2-way image classification set "Real-Overexp" from GitHub (aCoderChild/adenoid_segmentation); label vocabulary: normal frames, overexposed.

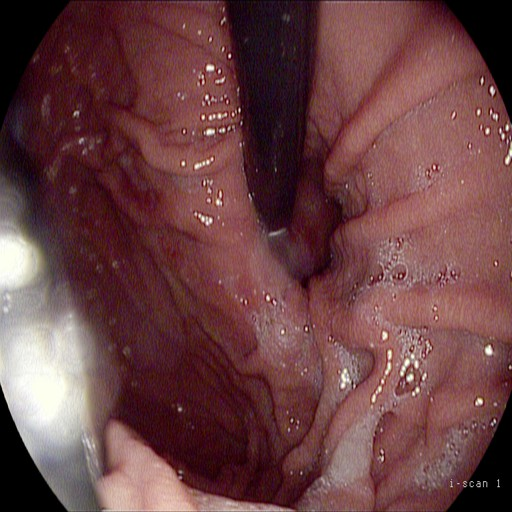
Label: normal frames

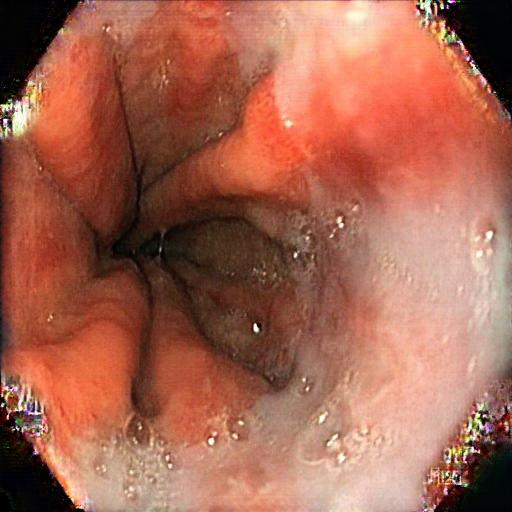
Label: overexposed

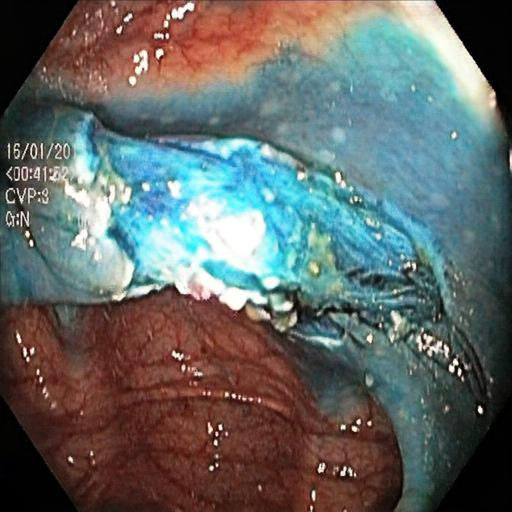
Label: overexposed

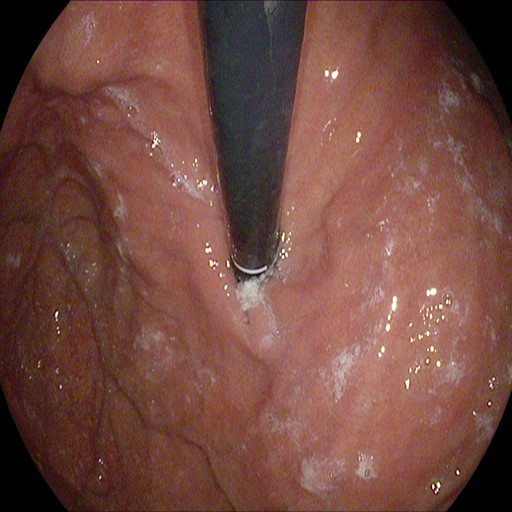
Label: normal frames

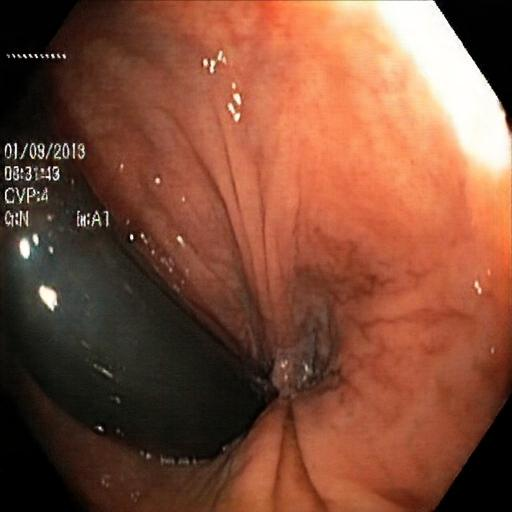
Label: overexposed

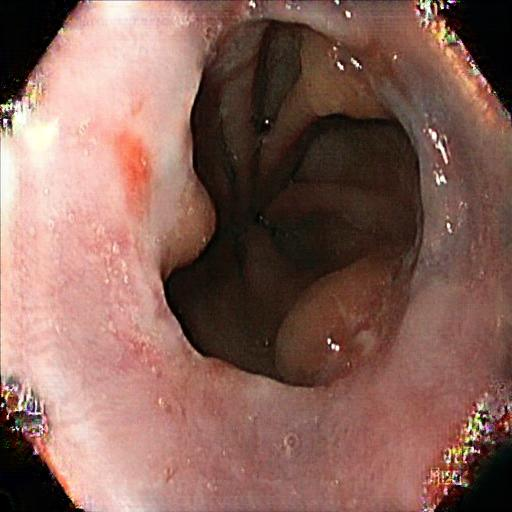
Label: overexposed
